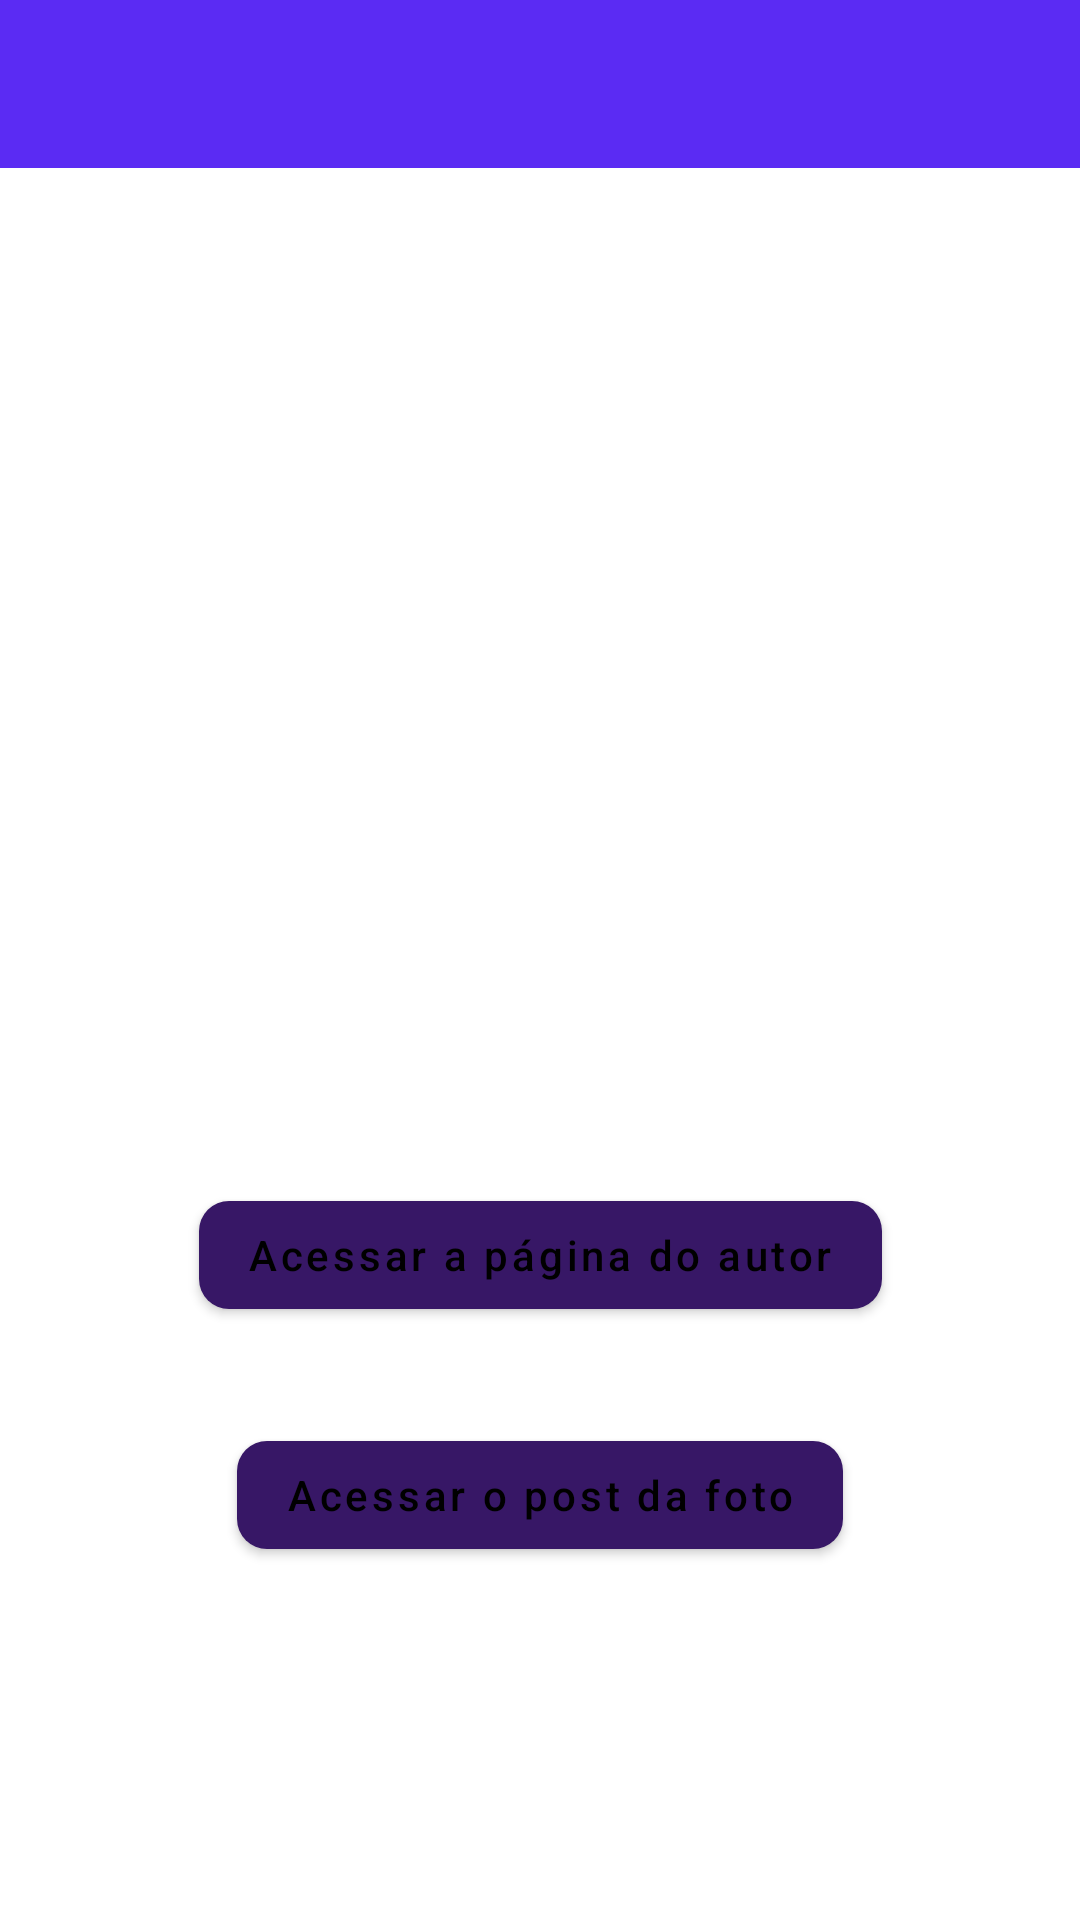

Android layout source for this screen:
<!-- AndroidManifest.xml: application theme AppTheme -->
<!-- res/layout/detail_photo_layout.xml -->
<?xml version="1.0" encoding="utf-8"?>
<androidx.constraintlayout.widget.ConstraintLayout xmlns:android="http://schemas.android.com/apk/res/android"
    xmlns:app="http://schemas.android.com/apk/res-auto"
    xmlns:tools="http://schemas.android.com/tools"
    android:layout_width="match_parent"
    android:layout_height="match_parent">

    <com.google.android.material.appbar.AppBarLayout
        android:id="@+id/appBarLayout"
        android:layout_width="match_parent"
        android:layout_height="?attr/actionBarSize"
        app:layout_constraintTop_toTopOf="parent">

        <androidx.appcompat.widget.Toolbar
            android:id="@+id/toolBar"
            android:layout_width="match_parent"
            android:layout_height="?attr/actionBarSize"
            app:layout_collapseMode="pin" />

    </com.google.android.material.appbar.AppBarLayout>

    <androidx.appcompat.widget.AppCompatImageView
        android:id="@+id/ivPhoto"
        android:layout_width="match_parent"
        android:layout_height="@dimen/iv_photo_height"
        android:scaleType="centerCrop"
        android:transitionName="photoTransition"
        app:layout_constraintEnd_toEndOf="parent"
        app:layout_constraintStart_toStartOf="parent"
        app:layout_constraintTop_toBottomOf="@+id/appBarLayout"
        tools:srcCompat="@tools:sample/avatars" />

    <TextView
        android:id="@+id/tvAuthorName"
        android:layout_width="wrap_content"
        android:layout_height="wrap_content"
        android:layout_marginTop="@dimen/space_24"
        android:layout_marginBottom="@dimen/space_24"
        android:ellipsize="end"
        android:gravity="center"
        android:maxLines="2"
        android:textSize="@dimen/text_24"
        android:transitionName="nameAuthorTransition"
        app:layout_constraintEnd_toEndOf="parent"
        app:layout_constraintStart_toStartOf="parent"
        app:layout_constraintTop_toBottomOf="@+id/ivPhoto"
        tools:text="TextView asada d a  a da a ad ad adadsadasjdsajdiasjidsaj" />

    <com.google.android.material.button.MaterialButton
        android:id="@+id/btnPageAuthor"
        android:layout_width="wrap_content"
        android:layout_height="wrap_content"
        android:layout_marginStart="@dimen/space_32"
        android:layout_marginTop="@dimen/space_32"
        android:layout_marginEnd="@dimen/space_32"
        android:text="@string/btn_page_author_text"
        android:theme="@style/ButtonDefaultTheme"
        app:cornerRadius="@dimen/button_default_radius"
        app:layout_constraintEnd_toEndOf="parent"
        app:layout_constraintStart_toStartOf="parent"
        app:layout_constraintTop_toBottomOf="@+id/tvAuthorName" />

    <com.google.android.material.button.MaterialButton
        android:id="@+id/btnPagePhoto"
        android:layout_width="wrap_content"
        android:layout_height="wrap_content"
        android:layout_marginStart="@dimen/space_32"
        android:layout_marginTop="@dimen/space_32"
        android:layout_marginEnd="@dimen/space_32"
        android:text="@string/btn_page_photo_text"
        android:theme="@style/ButtonDefaultTheme"
        app:cornerRadius="@dimen/button_default_radius"
        app:layout_constraintEnd_toEndOf="parent"
        app:layout_constraintStart_toStartOf="parent"
        app:layout_constraintTop_toBottomOf="@+id/btnPageAuthor" />

</androidx.constraintlayout.widget.ConstraintLayout>
<!-- resources referenced by this layout -->
<resources>
  <dimen name="button_default_radius">10dp</dimen>
  <dimen name="iv_photo_height">250dp</dimen>
  <dimen name="space_24">24dp</dimen>
  <dimen name="space_32">32dp</dimen>
  <dimen name="text_24">24sp</dimen>
  <string name="btn_page_author_text">Acessar a página do autor</string>
  <string name="btn_page_photo_text">Acessar o post da foto</string>
  <style name="ButtonDefaultTheme" parent="Theme.MaterialComponents">
          <item name="android:textAllCaps">false</item>
          <item name="colorPrimary">@color/colorPrimaryDark</item>
      </style>
  <style name="AppTheme" parent="Theme.MaterialComponents.Light.NoActionBar">
          <item name="colorPrimary">@color/colorPrimary</item>
          <item name="colorPrimaryDark">@color/colorPrimaryDark</item>
          <item name="colorAccent">@color/colorAccent</item>
          <item name="android:textColorPrimary">@color/white</item>
      </style>
  <color name="colorPrimaryDark">#371766</color>
  <color name="colorPrimary">#5B2BF3</color>
  <color name="colorAccent">#8FB1EC</color>
  <color name="white">#ffffff</color>
</resources>
